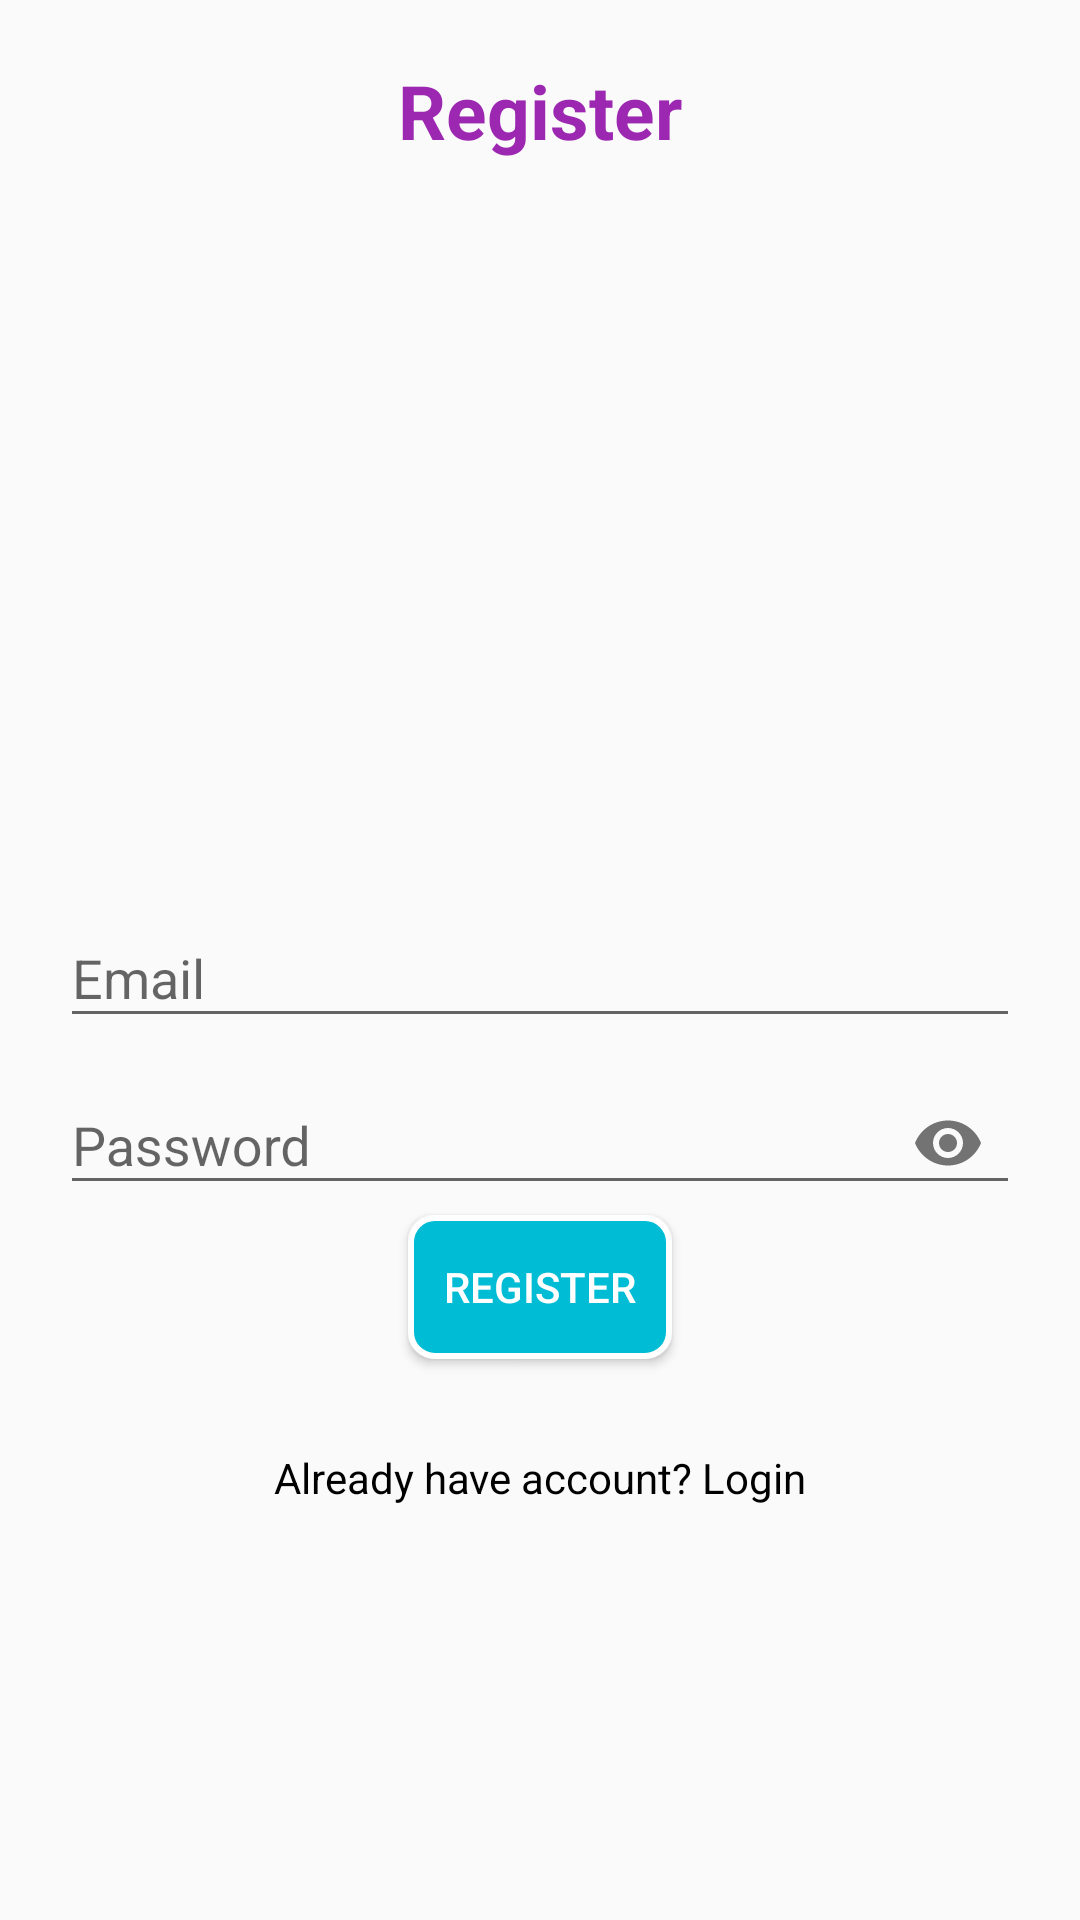

Android layout source for this screen:
<!-- AndroidManifest.xml: application theme AppTheme -->
<!-- res/layout/activity_register.xml -->
<?xml version="1.0" encoding="utf-8"?>
<RelativeLayout xmlns:android="http://schemas.android.com/apk/res/android"
    xmlns:app="http://schemas.android.com/apk/res-auto"
    xmlns:tools="http://schemas.android.com/tools"
    android:layout_width="match_parent"
    android:layout_height="match_parent"
    tools:context=".RegisterActivity"
    android:padding="20dp">

    <TextView
        android:layout_width="match_parent"
        android:layout_height="wrap_content"
        android:textAlignment="center"
        android:text="Register"
        android:textStyle="bold"
        android:textColor="@color/colorPrimary"
        android:textSize="25sp"/>

    <com.google.android.material.textfield.TextInputLayout
        android:layout_width="match_parent"
        android:layout_height="wrap_content"
        android:layout_centerHorizontal="true"
        android:layout_centerVertical="true"
        android:id="@+id/emailTIL">

        <com.google.android.material.textfield.TextInputEditText
            android:id="@+id/emailEt"
            android:inputType="textEmailAddress"
            android:layout_width="match_parent"
            android:layout_height="wrap_content"
            android:hint="Email" />
    </com.google.android.material.textfield.TextInputLayout>

    <com.google.android.material.textfield.TextInputLayout
        android:layout_width="match_parent"
        android:layout_height="wrap_content"
        android:layout_centerHorizontal="true"
        android:layout_centerVertical="true"
        android:id="@+id/passwordTIL"
        android:layout_below="@id/emailTIL"
        app:passwordToggleEnabled="true">

        <com.google.android.material.textfield.TextInputEditText
            android:id="@+id/passwordEt"
            android:inputType="textPassword"
            android:layout_width="match_parent"
            android:layout_height="wrap_content"
            android:hint="Password" />
    </com.google.android.material.textfield.TextInputLayout>

    <Button
        android:id="@+id/registerBtn"
        android:text="Register"
        android:drawableLeft="@drawable/ic_account"
        android:drawablePadding="5dp"
        android:textColor="@color/colorWhite"
        android:background="@drawable/login_button"
        android:layout_centerHorizontal="true"
        android:layout_below="@id/passwordTIL"
        android:layout_width="wrap_content"
        android:layout_height="wrap_content"/>

    <TextView
        android:id="@+id/have_accountTv"
        android:layout_width="match_parent"
        android:layout_height="wrap_content"
        android:text="Already have account? Login"
        android:textAlignment="center"
        android:layout_below="@id/registerBtn"
        android:layout_marginTop="30dp"
        android:textColor="@color/colorBlack"/>


</RelativeLayout>
<!-- resources referenced by this layout -->
<resources>
  <color name="colorBlack">#000</color>
  <color name="colorPrimary">#9C27B0</color>
  <color name="colorWhite">#FFF</color>
  <!-- drawable login_button (drawable) -->
  <?xml version="1.0" encoding="utf-8"?>
  <shape xmlns:android="http://schemas.android.com/apk/res/android">
      <solid android:color="@color/colorAccent"/>
      <corners android:radius="8dp"/>
      <stroke android:width="2dp"
          android:color="#FFFFFF"/>
      <padding android:bottom="2dp"
          android:top="2dp"
          android:left="10dp"
          android:right="10dp"/>
  
  </shape>
  <style name="AppTheme" parent="Theme.AppCompat.Light.DarkActionBar">
          
          <item name="colorPrimary">#9C27B0</item>
          <item name="colorPrimaryDark">#7B1FA2</item>
          <item name="colorAccent">#00BCD4</item>
      </style>
  <color name="colorAccent">#00BCD4</color>
</resources>
